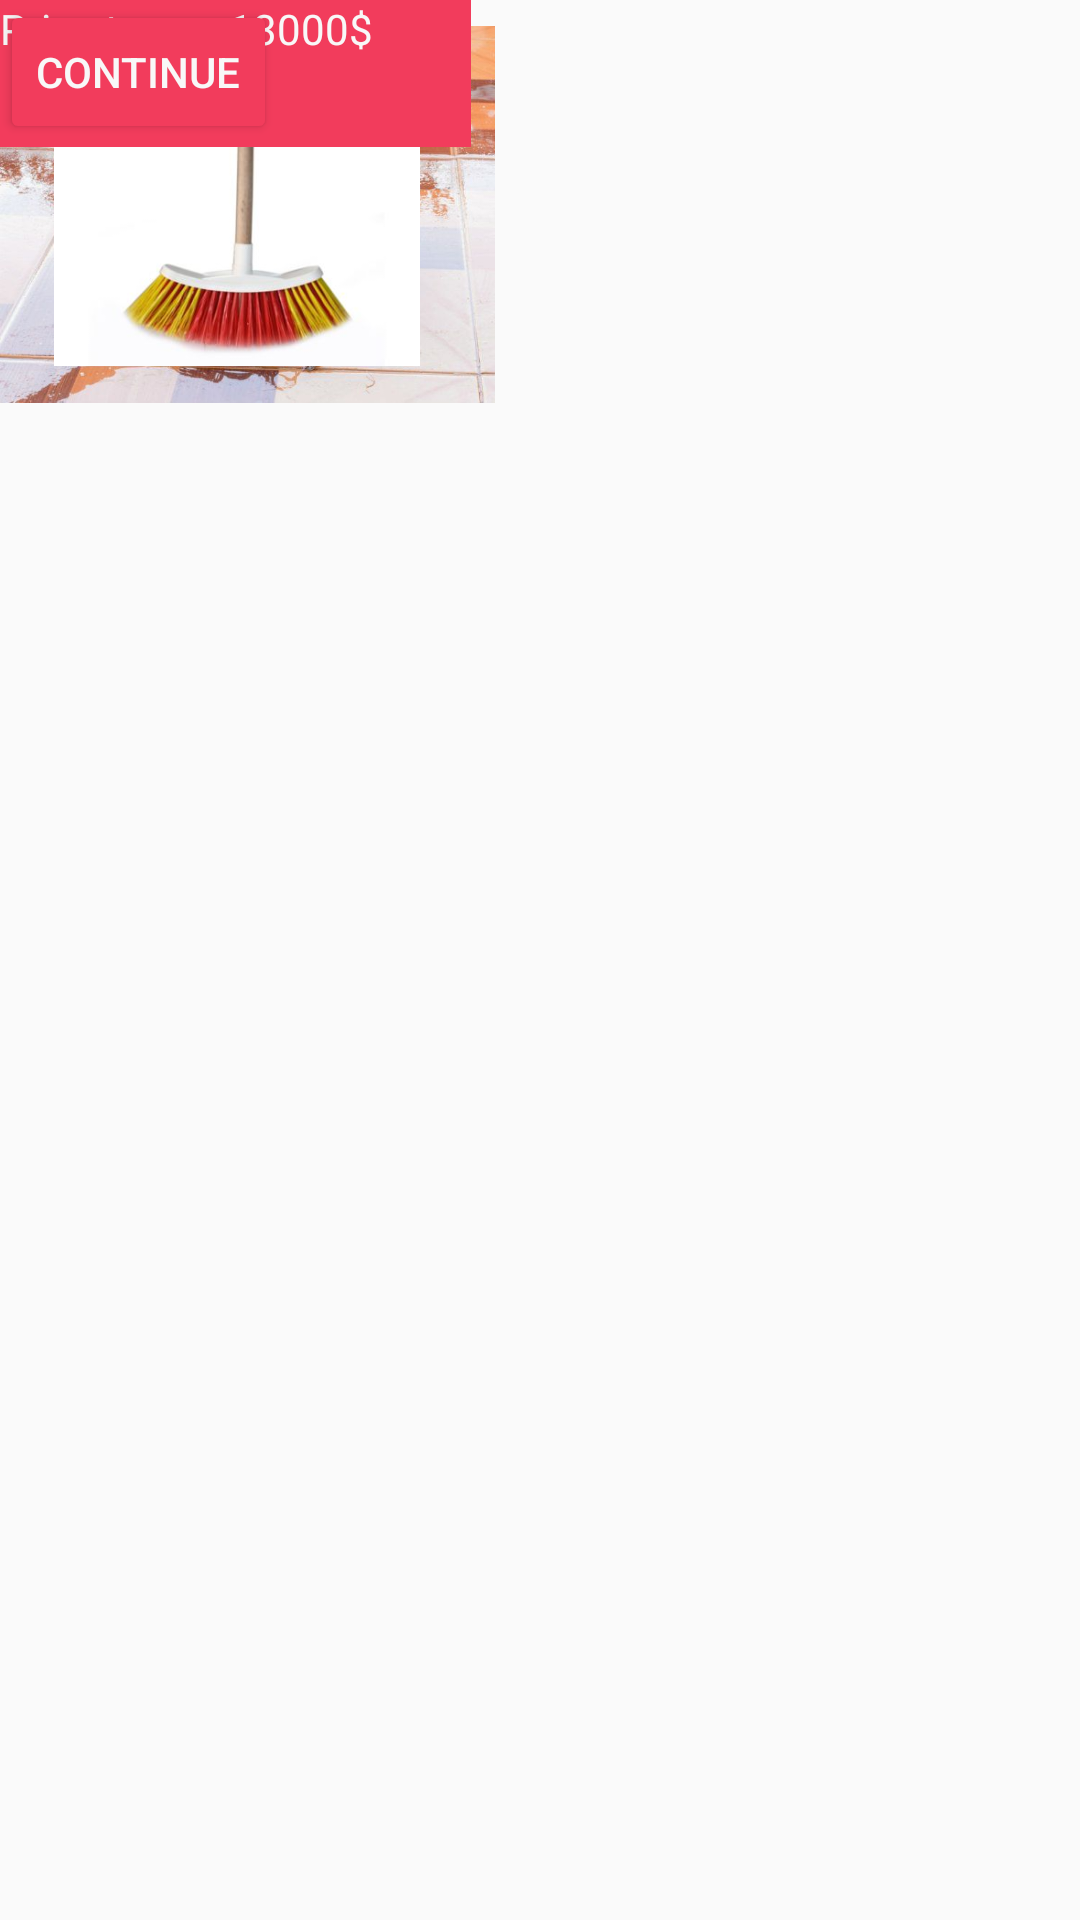

This screen was rendered from an Android layout file. Write that file and the resources it references.
<!-- AndroidManifest.xml: application theme Theme.AppCompat.Light -->
<!-- res/layout/cat_casa.xml -->
<?xml version="1.0" encoding="utf-8"?>
<androidx.constraintlayout.widget.ConstraintLayout xmlns:android="http://schemas.android.com/apk/res/android"
    xmlns:app="http://schemas.android.com/apk/res-auto"
    xmlns:tools="http://schemas.android.com/tools"
    android:layout_width="match_parent"
    android:layout_height="match_parent"
    tools:context=".CatCasa">

    <ImageView
        android:id="@+id/imageView"
        android:layout_width="165dp"
        android:layout_height="143dp"
        app:srcCompat="@mipmap/trapeador"
        tools:ignore="ContentDescription,MissingConstraints,ImageContrastCheck"
        tools:layout_editor_absoluteX="158dp"
        tools:layout_editor_absoluteY="258dp" />

    <ImageView
        android:id="@+id/imageView2"
        android:layout_width="158dp"
        android:layout_height="122dp"
        app:srcCompat="@mipmap/escoba"
        tools:ignore="ContentDescription,MissingConstraints"
        tools:layout_editor_absoluteX="157dp"
        tools:layout_editor_absoluteY="34dp" />

    <RadioButton
        android:id="@+id/personal_care_radio_button"
        android:layout_width="157dp"
        android:layout_height="49dp"
        android:background="#F23C5C"
        android:backgroundTint="#F23C5C"
        android:text="@string/broom"
        android:textColor="#F8F8F8"
        tools:ignore="MissingConstraints,TouchTargetSizeCheck,TextContrastCheck,TextSizeCheck"
        tools:layout_editor_absoluteX="158dp"
        tools:layout_editor_absoluteY="189dp" />

    <RadioButton
        android:id="@+id/personal_care_radio_button4"
        android:layout_width="157dp"
        android:layout_height="49dp"
        android:background="#F23C5C"
        android:backgroundTint="#F23C5C"
        android:text="@string/floor_mop"
        android:textColor="#F8F8F8"
        tools:ignore="MissingConstraints,TouchTargetSizeCheck,TextContrastCheck,TextSizeCheck"
        tools:layout_editor_absoluteX="158dp"
        tools:layout_editor_absoluteY="426dp" />

    <TextView
        android:id="@+id/precio_producto1"
        android:layout_width="130dp"
        android:layout_height="33dp"
        android:background="#F23C5C"
        android:backgroundTint="#F23C5C"
        android:text="Price to pay:13000$"
        android:textColor="#F8F8F8"
        tools:ignore="HardcodedText,MissingConstraints,TextContrastCheck,TextSizeCheck"
        tools:layout_editor_absoluteX="14dp"
        tools:layout_editor_absoluteY="71dp" />

    <TextView
        android:id="@+id/precio_producto2"
        android:layout_width="130dp"
        android:layout_height="33dp"
        android:background="#F23C5C"
        android:backgroundTint="#F23C5C"
        android:text="Price to pay:13000$"
        android:textColor="#F8F8F8"
        tools:ignore="HardcodedText,MissingConstraints,TextContrastCheck,TextSizeCheck"
        tools:layout_editor_absoluteX="14dp"
        tools:layout_editor_absoluteY="317dp" />

    <Button
        android:id="@+id/button"
        android:layout_width="wrap_content"
        android:layout_height="wrap_content"
        android:backgroundTint="#f23c5c"
        android:text="Continue"
        android:textColor="#F8F8F8"
        tools:ignore="HardcodedText,MissingConstraints,VisualLintOverlap,TextContrastCheck"
        tools:layout_editor_absoluteX="179dp"
        tools:layout_editor_absoluteY="509dp" />

</androidx.constraintlayout.widget.ConstraintLayout>
<!-- resources referenced by this layout -->
<resources>
  <!-- mipmap escoba: jpg bitmap (mipmap-hdpi, 8753 bytes) -->
  <!-- mipmap trapeador: jpg bitmap (mipmap-hdpi, 68878 bytes) -->
  <string name="broom">broom</string>
  <string name="floor_mop">floor mop</string>
</resources>
